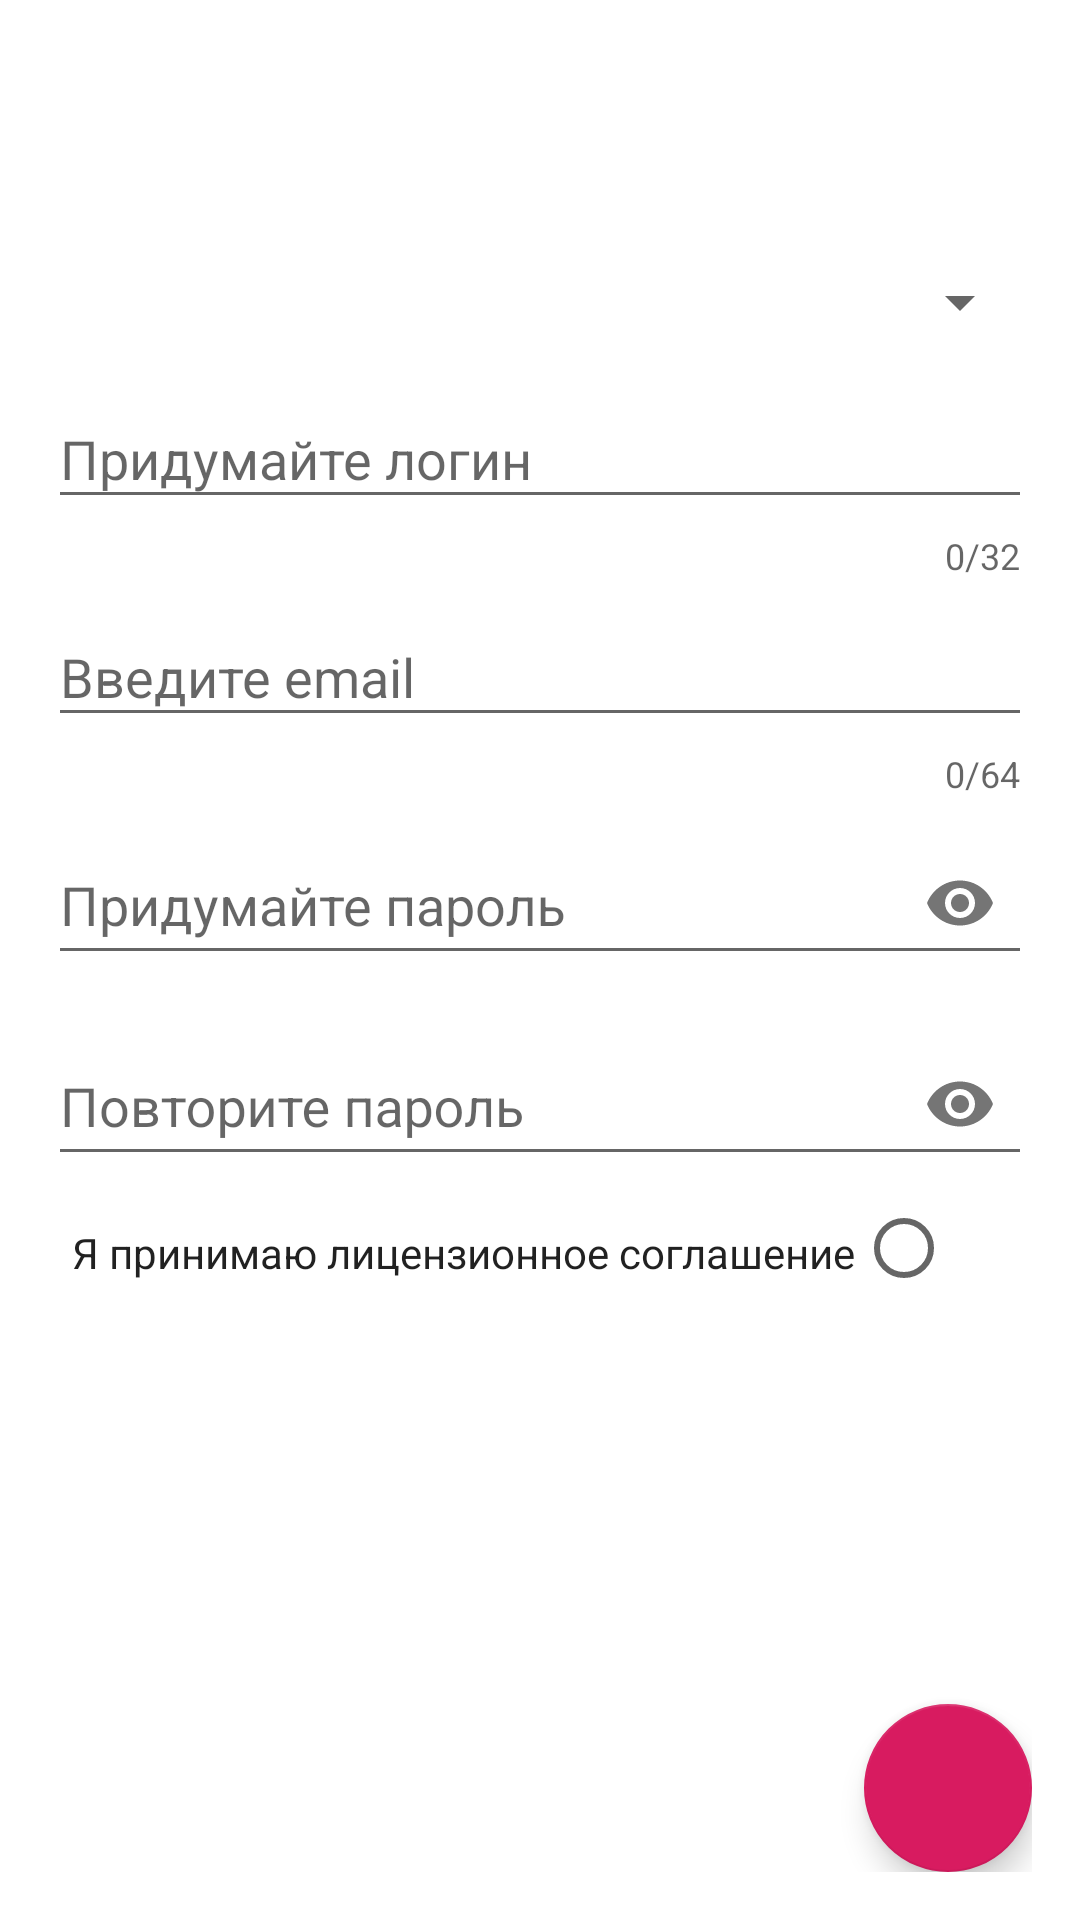

This screen was rendered from an Android layout file. Write that file and the resources it references.
<!-- AndroidManifest.xml: application theme AppTheme -->
<!-- res/layout/fragment_register.xml -->
<?xml version="1.0" encoding="utf-8"?>
<androidx.constraintlayout.widget.ConstraintLayout
        xmlns:android="http://schemas.android.com/apk/res/android"
        xmlns:app="http://schemas.android.com/apk/res-auto"
        android:orientation="vertical"
        android:layout_width="match_parent"
        android:layout_height="match_parent"
        android:background="#FFF"
        android:padding="16dp">
<ScrollView android:layout_width="match_parent"
            android:layout_height="match_parent">
    <androidx.constraintlayout.widget.ConstraintLayout
            android:id="@+id/fragmentRegister"
            android:layout_width="match_parent"
            android:layout_height="match_parent">
        <ProgressBar
                android:id="@+id/progressBar"
                android:layout_width="wrap_content"
                android:layout_height="wrap_content"
                app:layout_constraintTop_toTopOf="parent"
                app:layout_constraintRight_toRightOf="parent"
                app:layout_constraintLeft_toLeftOf="parent"
                app:layout_constraintBottom_toBottomOf="parent"
                android:visibility="invisible"/>
        <Spinner
                android:id="@+id/spinnerSchoolNumber"
                android:layout_width="match_parent"
                android:layout_height="wrap_content"
                app:layout_constraintTop_toTopOf="parent"
                app:layout_constraintStart_toStartOf="parent"
                app:layout_constraintBottom_toBottomOf="@id/layoutName"
                android:layout_marginBottom="8dp"/>
        <com.google.android.material.textfield.TextInputLayout
                android:id="@+id/layoutName"
                android:layout_width="match_parent"
                android:layout_height="wrap_content"
                app:layout_constraintTop_toBottomOf="@id/spinnerSchoolNumber"
                app:layout_constraintStart_toStartOf="parent"
                android:layout_marginTop="8dp"
                app:counterEnabled="true"
                app:counterMaxLength="32"
                app:layout_constraintBottom_toTopOf="@id/layoutEmail">
            <com.google.android.material.textfield.TextInputEditText
                    android:id="@+id/edName"
                    android:layout_width="match_parent"
                    android:layout_height="match_parent"
                    android:hint="@string/register_hint_name"
                    android:maxLength="32"
                    android:maxLines="1"
                    android:inputType="text"
                    android:imeOptions="actionNext"/>

        </com.google.android.material.textfield.TextInputLayout>

        <com.google.android.material.textfield.TextInputLayout
                android:id="@+id/layoutEmail"
                android:layout_width="match_parent"
                android:layout_height="wrap_content"
                app:layout_constraintTop_toBottomOf="@id/layoutName"
                app:layout_constraintStart_toStartOf="parent"
                app:counterEnabled="true"
                app:counterMaxLength="64"
                >
            <com.google.android.material.textfield.TextInputEditText
                    android:id="@+id/edEmail"
                    android:layout_width="match_parent"
                    android:layout_height="wrap_content"
                    android:hint="@string/register_hint_email"
                    android:maxLines="1"
                    android:maxLength="64"
                    android:inputType="textEmailAddress"
                    android:imeOptions="actionNext"/>
        </com.google.android.material.textfield.TextInputLayout>

        <com.google.android.material.textfield.TextInputLayout
                android:id="@+id/layoutPass"
                android:layout_width="match_parent"
                android:layout_height="wrap_content"
                app:layout_constraintTop_toBottomOf="@id/layoutEmail"
                app:layout_constraintStart_toStartOf="parent"
                app:passwordToggleEnabled="true"
                >
            <com.google.android.material.textfield.TextInputEditText
                    android:id="@+id/edPass"
                    android:layout_width="match_parent"
                    android:layout_height="match_parent"
                    android:hint="@string/register_hint_pass"
                    android:inputType="textPassword"
                    android:imeOptions="actionNext"/>

        </com.google.android.material.textfield.TextInputLayout>

        <com.google.android.material.textfield.TextInputLayout
                android:id="@+id/layoutPassRetry"
                android:layout_width="match_parent"
                android:layout_height="wrap_content"
                app:layout_constraintTop_toBottomOf="@id/layoutPass"
                app:layout_constraintStart_toStartOf="parent"
                app:passwordToggleEnabled="true"
                android:layout_marginTop="8dp">
            <com.google.android.material.textfield.TextInputEditText
                    android:id="@+id/edPassRetry"
                    android:layout_width="match_parent"
                    android:layout_height="match_parent"
                    android:hint="@string/register_hint_pass_retry"
                    android:inputType="textPassword"
                    android:imeOptions="actionGo"/>
        </com.google.android.material.textfield.TextInputLayout>
        <CheckedTextView
                android:id="@+id/checkLicense"
                android:layout_width="wrap_content"
                android:layout_height="wrap_content"
                android:layout_marginTop="8dp"
                app:layout_constraintTop_toBottomOf="@id/layoutPassRetry"
                app:layout_constraintStart_toStartOf="parent"
                android:checkMark="?android:attr/listChoiceIndicatorSingle"
                android:text="@string/check_license"
                android:padding="8dp"/>
        <TextView
                android:id="@+id/tvErrorCheck"
                android:layout_width="match_parent"
                android:layout_height="wrap_content"

                android:text="Вы не приняли условие лицензионного соглашения"
                android:visibility="gone"
                />
    </androidx.constraintlayout.widget.ConstraintLayout>
</ScrollView>
    <com.google.android.material.floatingactionbutton.FloatingActionButton
            android:id="@+id/fabNext"
            android:layout_width="wrap_content"
            android:layout_height="wrap_content"
            app:layout_constraintRight_toRightOf="parent"
            app:layout_constraintBottom_toBottomOf="parent"
            android:src="@drawable/ic_arrow_forward_black_24dp"
            android:scaleType="centerCrop"/>
</androidx.constraintlayout.widget.ConstraintLayout>
<!-- resources referenced by this layout -->
<resources>
  <string name="check_license">Я принимаю лицензионное соглашение</string>
  <string name="register_hint_email">Введите email</string>
  <string name="register_hint_name">Придумайте логин</string>
  <string name="register_hint_pass">Придумайте пароль</string>
  <string name="register_hint_pass_retry">Повторите пароль</string>
  <style name="AppTheme" parent="Theme.AppCompat.Light.DarkActionBar">
          
          <item name="colorPrimary">@color/colorPrimary</item>
          <item name="colorPrimaryDark">@color/colorPrimaryDark</item>
          <item name="colorAccent">@color/colorAccent</item>
      </style>
  <color name="colorPrimary">#008577</color>
  <color name="colorPrimaryDark">#00574B</color>
  <color name="colorAccent">#D81B60</color>
</resources>
